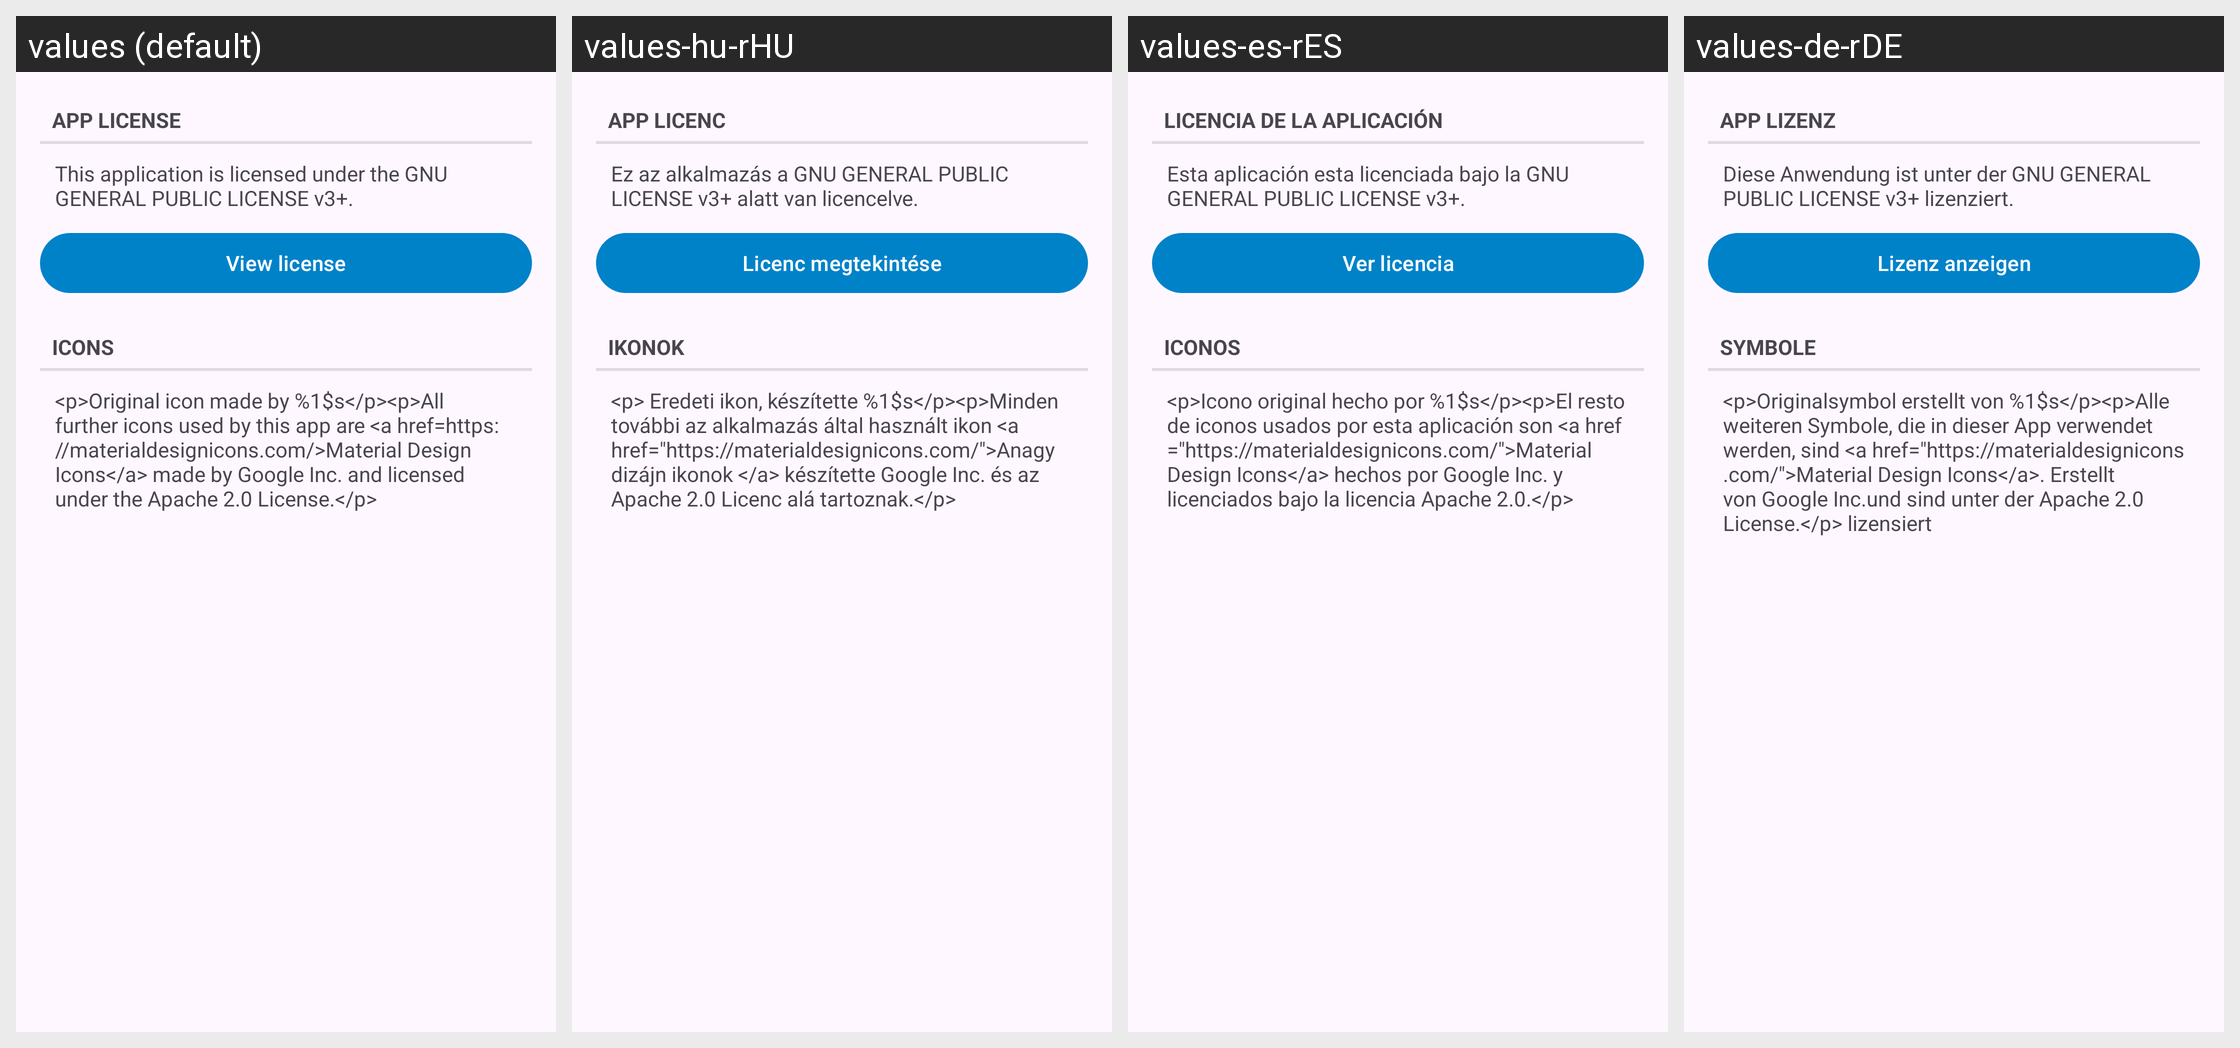

Locale-by-locale string values for the Android screen shown in this grid:
Android screen res/layout/fragment_about_license_tab.xml rendered under 4 locales, left to right: values (default), values-hu-rHU, values-es-rES, values-de-rDE. Device: Nexus 5 (rendered at 1080×1920; each locale shown at half size, 540×960, under a caption strip naming it); theme AppTheme.
Other locales in the repository, not shown: values-af-rZA, values-ar-rSA, values-bg-rBG, values-ca-rES, values-cs-rCZ, values-da-rDK, values-el-rGR, values-en-rUS, values-fa-rIR, values-fi-rFI, values-fr-rFR, values-it-rIT, values-iw-rIL, values-ja-rJP, values-ko-rKR, values-lt-rLT, values-mk-rMK, values-nl-rNL, values-no-rNO, values-pl-rPL, values-pt-rBR, values-pt-rPT, values-ro-rRO, values-ru-rRU, values-sk-rSK, values-sl-rSI, values-sq-rAL, values-sr-rSP, values-sv-rSE, values-ta-rIN, values-tr-rTR, values-uk-rUA, values-ur-rIN, values-vi-rVN, values-zh-rCN, values-zh-rTW.
Strings drawn on this screen, with the default value and each locale's value (text and hints the layout hard-codes, and strings that could not be matched under every locale, appear in the picture but are not listed):

about_app_license_title
  values: App license
  values-hu-rHU: App licenc
  values-es-rES: Licencia de la aplicación
  values-de-rDE: App Lizenz

about_app_license
  values: This application is licensed under the GNU GENERAL PUBLIC LICENSE v3+.
  values-hu-rHU: Ez az alkalmazás a GNU GENERAL PUBLIC LICENSE v3+ alatt van licencelve.
  values-es-rES: Esta aplicación esta licenciada bajo la GNU GENERAL PUBLIC LICENSE v3+.
  values-de-rDE: Diese Anwendung ist unter der GNU GENERAL PUBLIC LICENSE v3+ lizenziert.

about_app_license_button
  values: View license
  values-hu-rHU: Licenc megtekintése
  values-es-rES: Ver licencia
  values-de-rDE: Lizenz anzeigen

about_icons_disclaimer_title
  values: Icons
  values-hu-rHU: Ikonok
  values-es-rES: Iconos
  values-de-rDE: Symbole

about_icons_disclaimer
  values: <p>Original icon made by %1$s</p><p>All further icons used by this app are <a href=https://materialdesignicons.com/>Material Design Icons</a> made by Google Inc. and licensed under the Apache 2.0 License.</p>
  values-hu-rHU: <p> Eredeti ikon, készítette %1$s</p><p>Minden további az alkalmazás által használt ikon <a href="https://materialdesignicons.com/">Anagy dizájn ikonok </a> készítette Google Inc. és az Apache 2.0 Licenc alá tartoznak.</p>
  values-es-rES: <p>Icono original hecho por %1$s</p><p>El resto de iconos usados por esta aplicación son <a href="https://materialdesignicons.com/">Material Design Icons</a> hechos por Google Inc. y licenciados bajo la licencia Apache 2.0.</p>
  values-de-rDE: <p>Originalsymbol erstellt von %1$s</p><p>Alle weiteren Symbole, die in dieser App verwendet werden, sind <a href="https://materialdesignicons.com/">Material Design Icons</a>. Erstellt von Google Inc.und sind unter der Apache 2.0 License.</p> lizensiert
